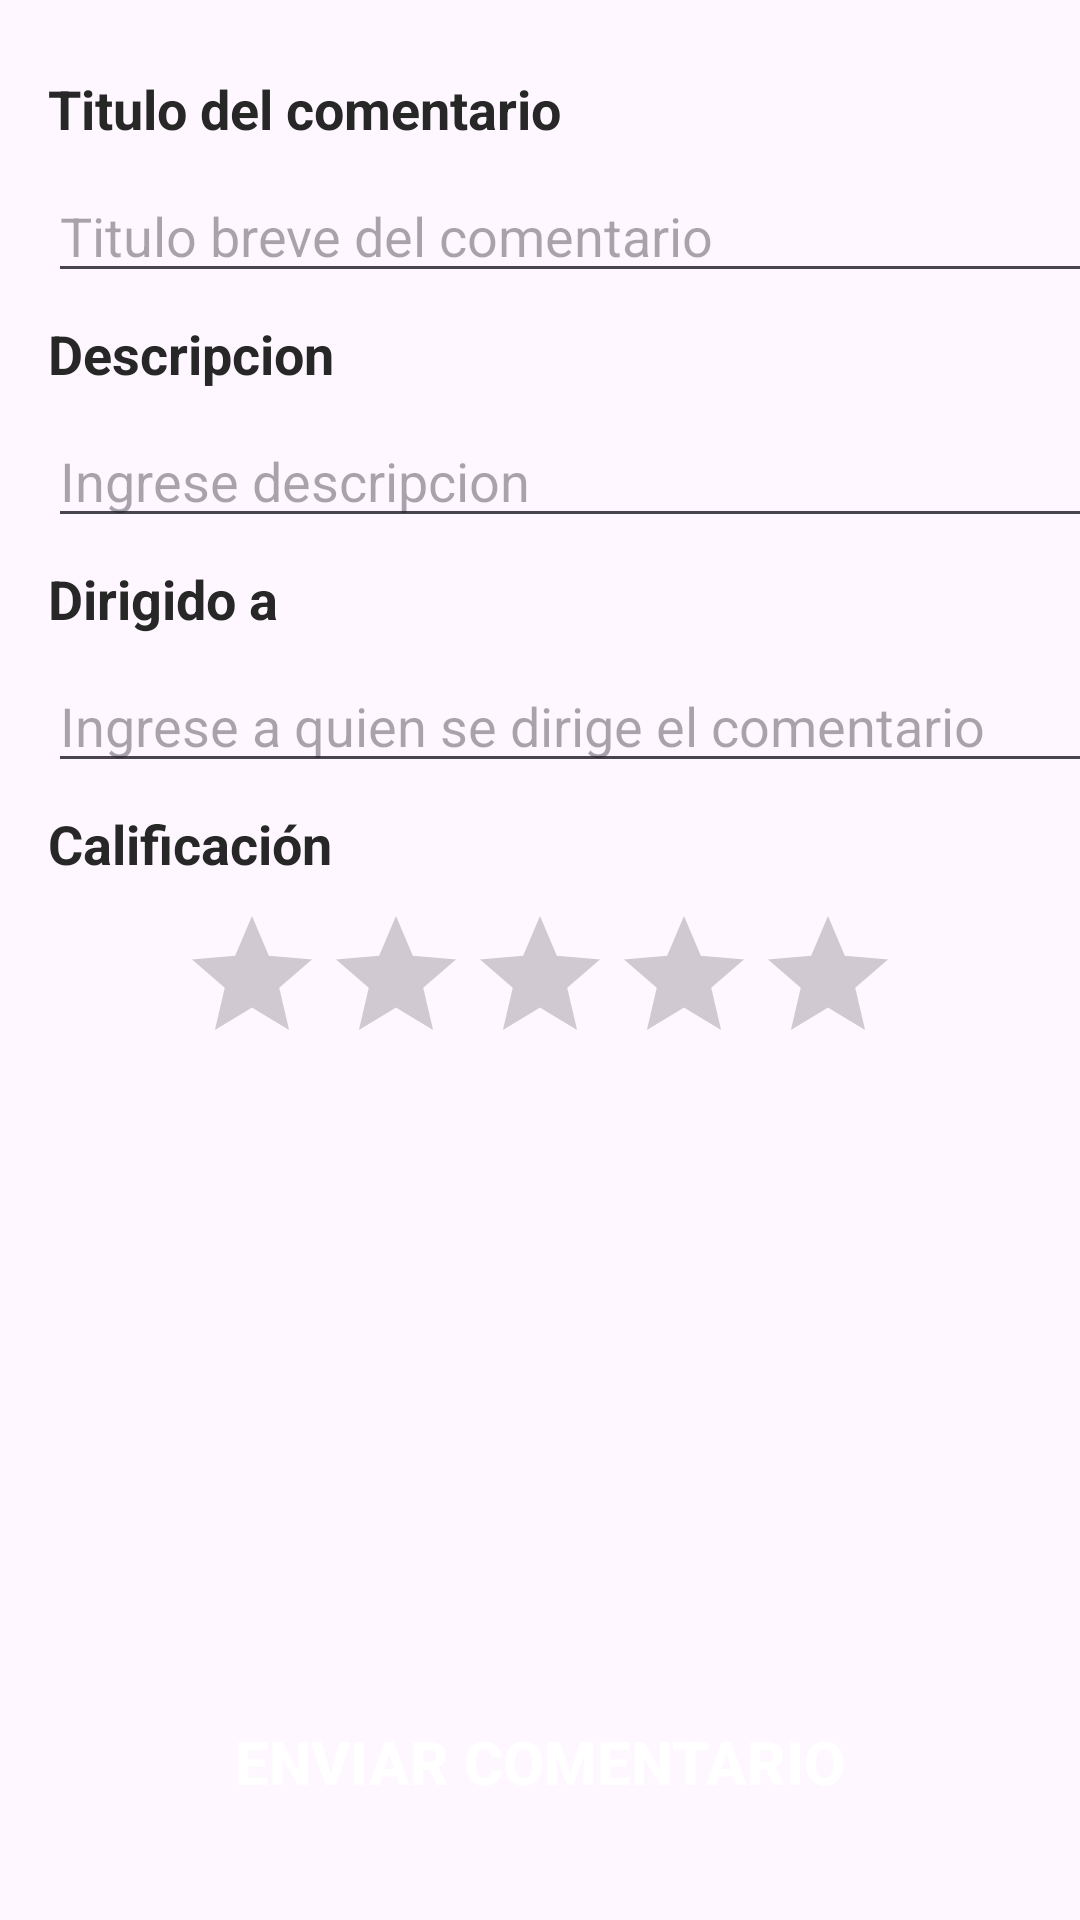

The Android layout XML behind this screen, and the referenced resources:
<!-- AndroidManifest.xml: application theme Theme.SecondLibraryMobile -->
<!-- res/layout/crear_comentario.xml -->
<?xml version="1.0" encoding="utf-8"?>
<androidx.constraintlayout.widget.ConstraintLayout xmlns:android="http://schemas.android.com/apk/res/android"
    xmlns:app="http://schemas.android.com/apk/res-auto"
    xmlns:tools="http://schemas.android.com/tools"
    android:layout_width="match_parent"
    android:layout_height="match_parent"
    tools:context=".Activity.crear_comentario">


    <ImageView
        android:id="@+id/btnVolver"
        android:layout_width="wrap_content"
        android:layout_height="wrap_content"
        android:layout_marginStart="16dp"
        android:layout_marginTop="16dp"
        app:layout_constraintStart_toStartOf="parent"
        app:layout_constraintTop_toTopOf="parent"
        app:srcCompat="@drawable/arrow" />

    <TextView
        android:id="@+id/textView17"
        android:layout_width="wrap_content"
        android:layout_height="wrap_content"
        android:layout_marginStart="16dp"
        android:layout_marginTop="8dp"
        android:text="Titulo del comentario"
        android:textColor="@color/black"
        android:textSize="18sp"
        android:textStyle="bold"
        app:layout_constraintStart_toStartOf="parent"
        app:layout_constraintTop_toBottomOf="@+id/btnVolver" />

    <EditText
        android:id="@+id/editTextTituloComentario"
        android:layout_width="350dp"
        android:layout_height="wrap_content"
        android:layout_marginStart="16dp"
        android:layout_marginTop="8dp"
        android:ems="10"
        android:hint="Titulo breve del comentario"
        android:inputType="text"
        app:layout_constraintStart_toStartOf="parent"
        app:layout_constraintTop_toBottomOf="@+id/textView17" />

    <TextView
        android:id="@+id/textView18"
        android:layout_width="wrap_content"
        android:layout_height="wrap_content"
        android:layout_marginStart="16dp"
        android:layout_marginTop="8dp"
        android:text="Descripcion"
        android:textColor="@color/black"
        android:textSize="18sp"
        android:textStyle="bold"
        app:layout_constraintStart_toStartOf="parent"
        app:layout_constraintTop_toBottomOf="@+id/editTextTituloComentario" />

    <EditText
        android:id="@+id/editTextMultiLineDescripcion"
        android:layout_width="350dp"
        android:layout_height="wrap_content"
        android:layout_marginStart="16dp"
        android:layout_marginTop="8dp"
        android:ems="10"
        android:gravity="start|top"
        android:hint="Ingrese descripcion"
        android:inputType="textMultiLine"
        app:layout_constraintStart_toStartOf="parent"
        app:layout_constraintTop_toBottomOf="@+id/textView18" />

    <TextView
        android:id="@+id/textView19"
        android:layout_width="wrap_content"
        android:layout_height="wrap_content"
        android:layout_marginStart="16dp"
        android:layout_marginTop="8dp"
        android:text="Dirigido a"
        android:textColor="@color/black"
        android:textSize="18sp"
        android:textStyle="bold"
        app:layout_constraintStart_toStartOf="parent"
        app:layout_constraintTop_toBottomOf="@+id/editTextMultiLineDescripcion" />

    <EditText
        android:id="@+id/editTextDirigido"
        android:layout_width="350dp"
        android:layout_height="wrap_content"
        android:layout_marginStart="16dp"
        android:layout_marginTop="8dp"
        android:ems="10"
        android:hint="Ingrese a quien se dirige el comentario"
        android:inputType="text"
        app:layout_constraintStart_toStartOf="parent"
        app:layout_constraintTop_toBottomOf="@+id/textView19" />

    <TextView
        android:id="@+id/textView22"
        android:layout_width="wrap_content"
        android:layout_height="wrap_content"
        android:layout_marginStart="16dp"
        android:layout_marginTop="8dp"
        android:text="Calificación"
        android:textColor="@color/black"
        android:textSize="18sp"
        android:textStyle="bold"
        app:layout_constraintStart_toStartOf="parent"
        app:layout_constraintTop_toBottomOf="@+id/editTextDirigido" />

    <RatingBar
        android:id="@+id/ratingBarCalificacion"
        android:layout_width="wrap_content"
        android:layout_height="wrap_content"
        android:layout_marginTop="8dp"
        app:layout_constraintEnd_toEndOf="parent"
        app:layout_constraintStart_toStartOf="parent"
        app:layout_constraintTop_toBottomOf="@+id/textView22" />

    <androidx.appcompat.widget.AppCompatButton
        android:id="@+id/btnEnviarComentario"
        android:layout_width="wrap_content"
        android:layout_height="wrap_content"
        android:layout_marginTop="205dp"
        android:text="Enviar comentario"
        android:textStyle="bold"
        android:textColor="@color/white"
        android:textSize="20sp"
        android:background="@drawable/blue_button_background"
        app:layout_constraintEnd_toEndOf="parent"
        app:layout_constraintStart_toStartOf="parent"
        app:layout_constraintTop_toBottomOf="@+id/ratingBarCalificacion" />

</androidx.constraintlayout.widget.ConstraintLayout>
<!-- resources referenced by this layout -->
<resources>
  <color name="black">#272727</color>
  <color name="white">#FFFFFFFF</color>
  <style name="Theme.SecondLibraryMobile" parent="Base.Theme.SecondLibraryMobile" />
  <style name="Base.Theme.SecondLibraryMobile" parent="Theme.Material3.DayNight.NoActionBar">
          
          
      </style>
</resources>
